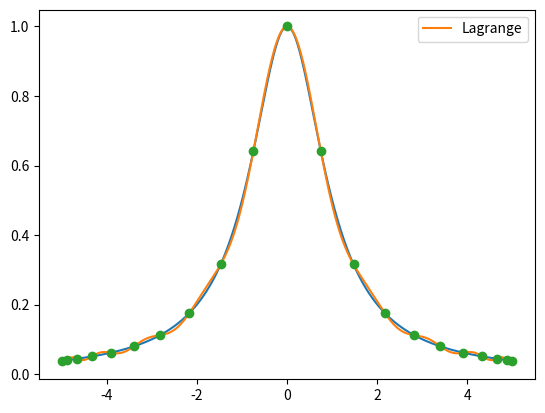
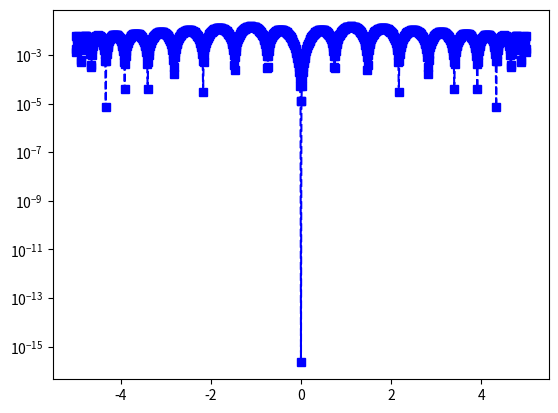

Source code (Python) for these figures, in order:
import matplotlib.pyplot as plt
import numpy as np
import numpy.linalg as la
import math
from numpy.linalg import norm


def driver():


    f = lambda x: 1./(1.+x**2)

    N = 21
    ''' interval'''
    a = -5
    b = 5
   
    N -= 1
    ''' create equispaced interpolation nodes'''
    xint = np.zeros(N+1)
    for i in range(N+1):
        xint[i] = (a+b)/2 + (b-a)/2 * np.cos(((2*i+1) * np.pi)/(2*(N+1)))
        
    ''' create interpolation data'''
    yint = np.zeros(N+1)
    for jj in range(N+1):
        yint[jj] = f(xint[jj])
    
    ''' create points for evaluating the Lagrange interpolating polynomial'''
    Neval = 1000
    xeval = np.linspace(a,b,Neval+1)
    yevalL = np.zeros(Neval+1)
    for kk in range(Neval+1):
      yevalL[kk] = eval_lagrange(xeval[kk],xint,yint,N)

    ''' create vector with exact values'''
    fex = np.zeros(Neval+1)
    for kk in range(Neval+1):
        fex[kk] = f(xeval[kk])
    
    
    plt.figure()
    plt.plot(xeval,fex)
    plt.plot(xeval,yevalL,label='Lagrange') 
    plt.plot(xint, yint, 'o');
    plt.legend()

    plt.show()
         
    errL = abs(yevalL-fex)
    plt.figure()
    plt.semilogy(xeval,errL,'bs--',label='Lagrange')
    plt.show()  
    nerr = norm(fex-yevalL)
    print('nerr = ', nerr)            



def eval_lagrange(xeval,xint,yint,N):

    lj = np.ones(N+1)
    
    for count in range(N+1):
       for jj in range(N+1):
           if (jj != count):
              lj[count] = lj[count]*(xeval - xint[jj])/(xint[count]-xint[jj])

    yeval = 0.
    
    for jj in range(N+1):
       yeval = yeval + yint[jj]*lj[jj]
  
    return(yeval)
  
    

       
driver()